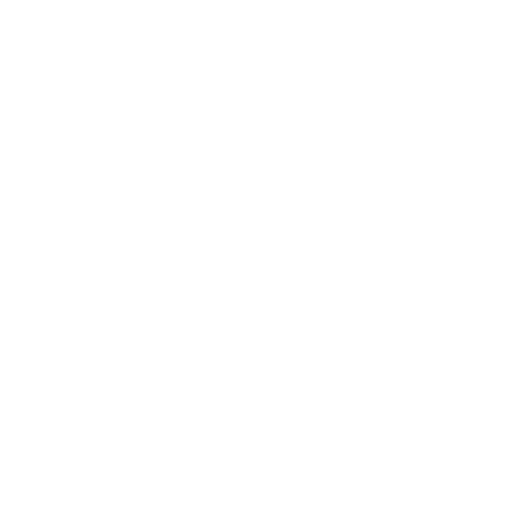
t = 0.00 s
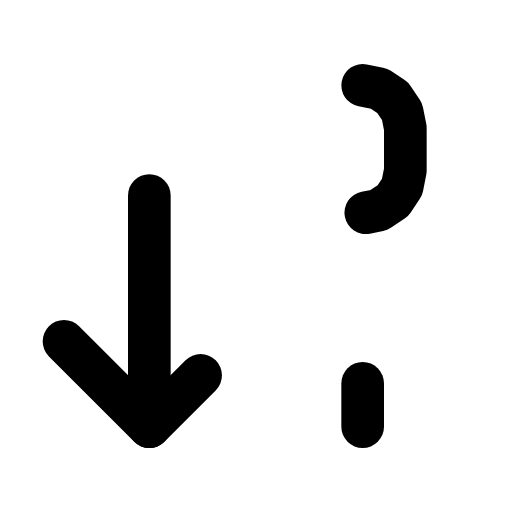
t = 0.24 s
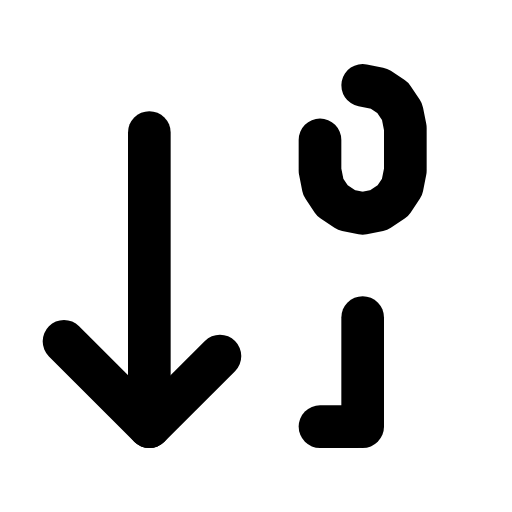
t = 0.35 s
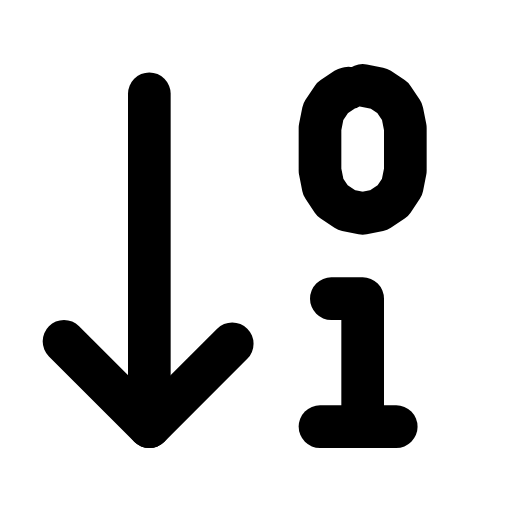
t = 0.56 s
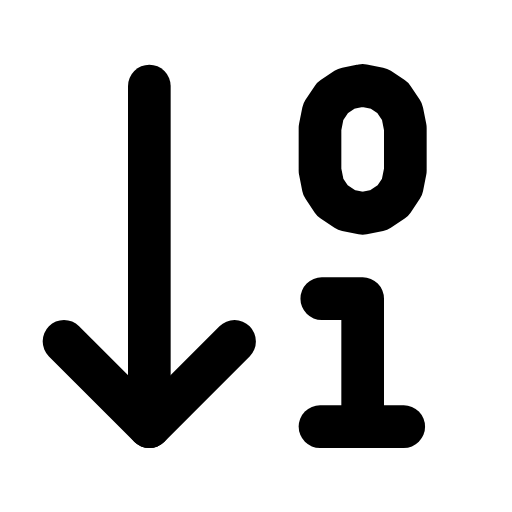
t = 0.77 s
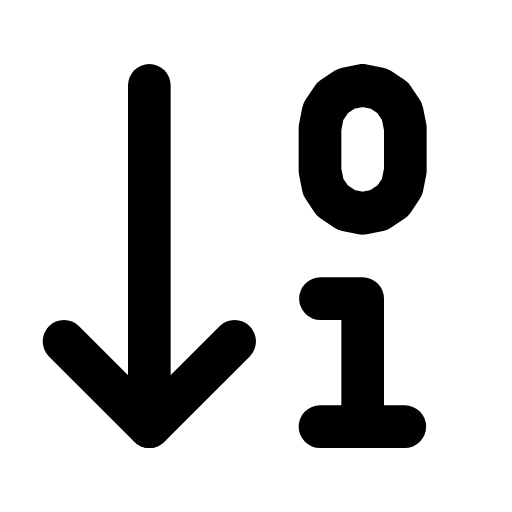
t = 0.88 s

The animated SVG that drew these frames (rendered in a browser with its animation timeline set to each time). Animation: 4 CSS @keyframes rules; one cycle of 1.09 s, repeats indefinitely.

<svg xmlns="http://www.w3.org/2000/svg" viewBox="0 0 24 24" width="96" height="96" role="img" aria-label="Arrow Down 0 1 Icon" data-icon="arrow-down-0-1-icon">
  <title>Arrow Down 0 1 Icon</title>
<style>
  .a{fill:none;stroke:currentColor;stroke-width:2;stroke-linecap:round;stroke-linejoin:round;
     stroke-dasharray:1;stroke-dashoffset:1;animation:draw 0.85s cubic-bezier(.25,.9,.25,1) both}
  .d{fill:var(--icon-accent,currentColor);stroke:none;transform-box:fill-box;transform-origin:center;
     animation:dotIn .35s ease-out both,dotPulse 0.83s infinite ease-in-out}
  .f{fill:currentColor;stroke:none;animation:fadeIn .45s ease-out both}
  @keyframes draw{to{stroke-dashoffset:0}}
  @keyframes dotIn{from{opacity:0;transform:scale(.4)}to{opacity:1;transform:scale(1)}}
  @keyframes dotPulse{0%,100%{opacity:.55}50%{opacity:1}}
  @keyframes fadeIn{from{opacity:0}to{opacity:1}}
  @media (prefers-reduced-motion:reduce){.a{animation:none;stroke-dashoffset:0}.d,.f{animation:none}}
</style>
  <path class="a" pathLength="1" d="m3 16 4 4 4-4" style="animation-delay:0.0s"/>
  <path class="a" pathLength="1" d="M7 20V4" style="animation-delay:0.06s"/>
  <polygon class="a" pathLength="1" points="17,4 17.765,4.152 18.414,4.586 18.848,5.235 19,6 19,8 18.848,8.765 18.414,9.414 17.765,9.848 17,10 17,10 16.235,9.848 15.586,9.414 15.152,8.765 15,8 15,6 15.152,5.235 15.586,4.586 16.235,4.152 17,4" style="animation-delay:0.12s"/>
  <path class="a" pathLength="1" d="M17 20v-6h-2" style="animation-delay:0.18s"/>
  <path class="a" pathLength="1" d="M15 20h4" style="animation-delay:0.24s"/>
</svg>
